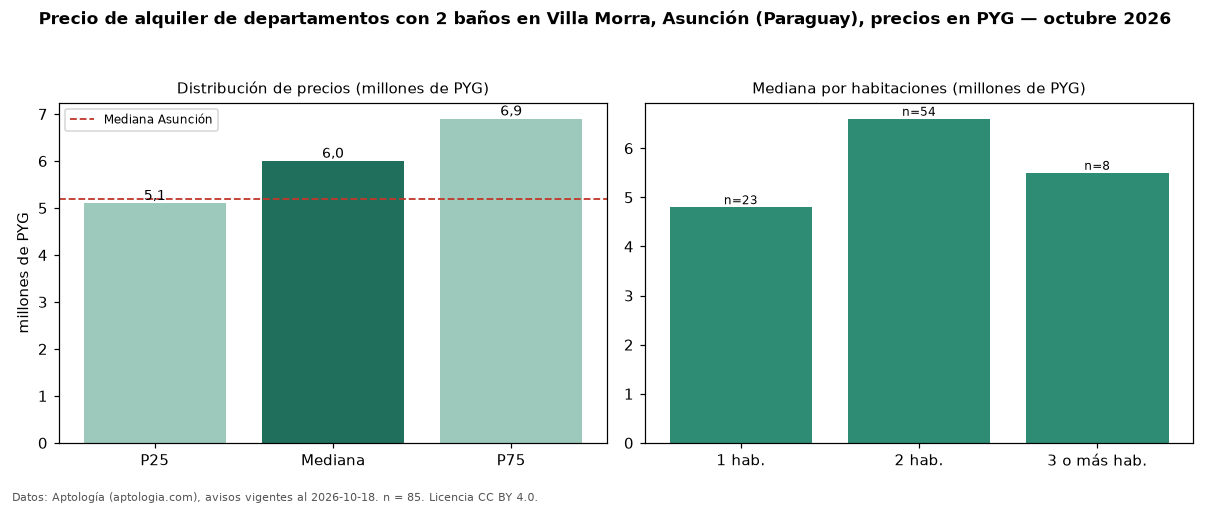

The table this chart was drawn from, first rows:
seccion, metrica, valor, moneda, n
filtro, ban2, con 2 baños, , 85
precio, p25, 5100000, PYG, 85
precio, mediana, 6000000, PYG, 85
precio, p75, 6900000, PYG, 85
precio, minimo, 4000000, PYG, 85
precio, maximo, 10500000, PYG, 85
m2, mediana_precio_m2, 72603, PYG, 75
m2, area_mediana_m2, 83.0, m2, 75
banos, mediana_banos, 2.0, , 
parqueadero, pct_con_parqueadero, 100.0, %, 78
habitaciones, 1, 4800000, PYG, 23
habitaciones, 2, 6600000, PYG, 54
habitaciones, 3+, 5500000, PYG, 8
ciudad, mediana_ciudad_referencia, 5200000, PYG, 
ciudad, mediana_m2_ciudad, 71429, PYG, 
fuente, fecha_datos, 2026-10-18, , 
fuente, atribucion, https://www.aptologia.com/py/alquiler/as…, , 
fuente, licencia, CC BY 4.0, , 
